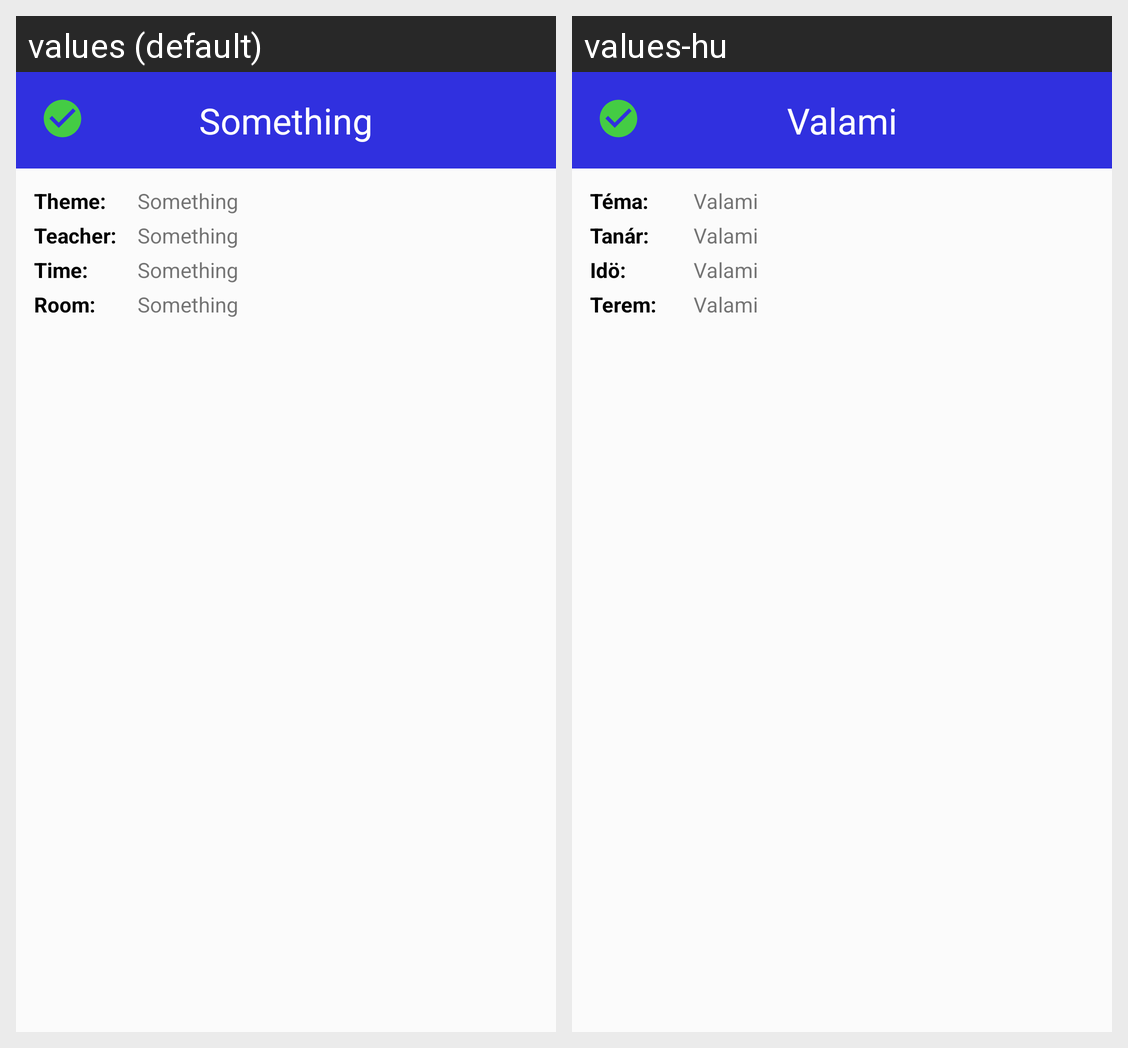

The same Android screen rendered under two of its app's locales, left to right. List the strings drawn on it with the default value and each locale's translation.
Android screen res/layout/dialog_class_details.xml rendered under 2 locales, left to right: values (default), values-hu. Device: Nexus 5 (rendered at 1080×1920; each locale shown at half size, 540×960, under a caption strip naming it); theme AppTheme.
Strings drawn on this screen, with the default value and each locale's value (text and hints the layout hard-codes, and strings that could not be matched under every locale, appear in the picture but are not listed):

blablabla
  values: Something
  values-hu: Valami

classinfo_theme
  values: Theme:
  values-hu: Téma:

classinfo_teacher
  values: Teacher:
  values-hu: Tanár:

classinfo_time
  values: Time:
  values-hu: Idö:

classinfo_room
  values: Room:
  values-hu: Terem:
